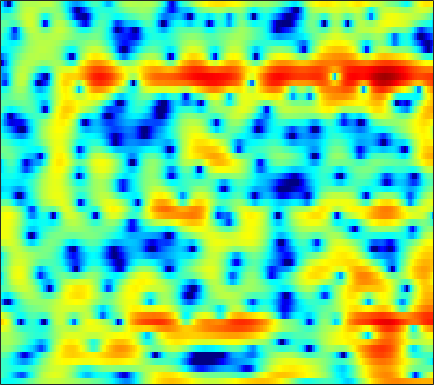

Source data for this figure (header and first rows):
-3.8818, -4.037, -4.2072, -4.3182, -4.361, -4.3457, -4.249, -4.1046, -3.8231, -3.4172, -2.9254, -2.5011, -1.9022, -1.2792, -0.81361, -0.20776, 0.35322, 0.73444, 1.1777, 1.5444, 1.8357, 2.0067, 2.1784, 2.282
-2.079, -2.467, -3.095, -3.872, -4.571, -5.68, -7.026, -8.2, -9.881, -11.18, -11.05, -9.883, -7.732, -5.6, -4.171, -2.522, -1.14, -0.2547, 0.7497, 1.573, 2.231, 2.628, 3.033, 3.307
-2.514, -2.63, -2.841, -3.102, -3.313, -3.598, -3.85, -4.006, -4.14, -4.162, -4.043, -3.858, -3.483, -2.981, -2.537, -1.883, -1.188, -0.6592, 0.03165, 0.6887, 1.287, 1.688, 2.152, 2.526
-2.53, -2.671, -2.996, -3.471, -3.925, -4.652, -5.506, -6.217, -7.198, -8.062, -8.595, -8.635, -8.153, -7.191, -6.286, -4.995, -3.711, -2.789, -1.64, -0.5811, 0.375, 1.028, 1.814, 2.508
-1.334, -1.417, -1.728, -2.28, -2.869, -3.917, -5.324, -6.67, -8.928, -11.77, -14.73, -15.63, -13.85, -11.17, -9.444, -7.565, -6.033, -5.021, -3.778, -2.587, -1.417, -0.5524, 0.5752, 1.647
0.5619, 0.6737, 0.6526, 0.4574, 0.2025, -0.2713, -0.8897, -1.42, -2.19, -2.982, -3.76, -4.294, -4.942, -5.596, -6.162, -7.131, -8.466, -9.736, -11.42, -11.48, -9.009, -6.639, -3.763, -1.359
0.9454, 1.171, 1.33, 1.34, 1.244, 1.018, 0.6956, 0.3961, -0.07814, -0.6224, -1.231, -1.726, -2.426, -3.219, -3.876, -4.85, -5.954, -6.798, -7.678, -7.766, -6.774, -5.537, -3.682, -1.884
1.268, 1.45, 1.531, 1.449, 1.283, 0.9677, 0.5711, 0.2392, -0.2239, -0.6805, -1.129, -1.465, -1.913, -2.333, -2.617, -2.946, -3.186, -3.289, -3.292, -3.113, -2.735, -2.327, -1.639, -0.847
3.691, 3.519, 3.098, 2.479, 1.891, 0.9639, -0.0698, -0.8558, -1.796, -2.469, -2.812, -2.902, -2.894, -2.882, -2.933, -3.111, -3.373, -3.603, -3.849, -3.869, -3.533, -3.018, -2.083, -1.045
6.245, 5.674, 4.686, 3.428, 2.251, 0.2653, -2.492, -5.36, -11.36, -19.12, -11.31, -7.716, -4.939, -3.45, -2.959, -3.039, -3.924, -5.256, -8.386, -15.11, -20.22, -10.98, -5.184, -1.852
3.631, 2.998, 2.083, 1.088, 0.2815, -0.8757, -2.095, -3.002, -4.026, -4.426, -4.114, -3.592, -2.809, -2.155, -1.831, -1.665, -1.796, -2.052, -2.449, -2.681, -2.458, -1.915, -0.8806, 0.2554
-1.879, -2.714, -3.675, -4.318, -4.505, -4.367, -3.95, -3.583, -3.077, -2.569, -2.06, -1.669, -1.197, -0.8231, -0.6055, -0.3523, -0.1644, -0.05903, 0.06995, 0.2286, 0.4607, 0.6902, 1.055, 1.444
-7.208, -9.993, -16.27, -25, -15.97, -10.03, -6.694, -4.968, -3.226, -1.982, -1.078, -0.5564, -0.02833, 0.3362, 0.5158, 0.6524, 0.6917, 0.69, 0.6599, 0.6361, 0.6615, 0.7278, 0.9002, 1.186
-4.215, -4.865, -5.448, -5.517, -5.064, -3.899, -2.54, -1.592, -0.509, 0.3635, 1.01, 1.327, 1.555, 1.608, 1.534, 1.263, 0.8216, 0.3993, -0.2676, -1.001, -1.711, -2.118, -2.308, -1.95
-2.188, -1.829, -1.274, -0.6396, -0.1166, 0.5914, 1.261, 1.728, 2.227, 2.55, 2.715, 2.707, 2.511, 2.094, 1.64, 0.8416, -0.1836, -1.142, -2.716, -4.801, -7.772, -11.13, -18.56, -15.05
-4.445, -2.96, -1.291, 0.1166, 1.008, 1.956, 2.662, 3.049, 3.369, 3.45, 3.267, 2.969, 2.348, 1.44, 0.5943, -0.7025, -2.145, -3.26, -4.686, -5.954, -7.031, -7.625, -7.862, -7.048
-5.393, -3.318, -1.075, 0.678, 1.698, 2.759, 3.524, 3.888, 4.119, 4.07, 3.682, 3.166, 2.148, 0.7152, -0.7009, -3.175, -6.475, -9.536, -13.12, -11.92, -8.972, -7.185, -5.365, -4.008
-2.874, -1.814, -0.3726, 0.9426, 1.775, 2.681, 3.367, 3.703, 3.91, 3.834, 3.489, 3.026, 2.127, 0.8988, -0.283, -2.222, -4.469, -6.179, -7.691, -7.431, -6.068, -4.96, -3.698, -2.795
-3.92, -2.672, -1.155, 0.1209, 0.9422, 1.839, 2.475, 2.801, 3.037, 3.049, 2.868, 2.611, 2.113, 1.469, 0.9279, 0.1744, -0.5693, -1.041, -1.519, -1.77, -1.84, -1.821, -1.797, -1.828
-5.212, -3.353, -1.449, -0.05735, 0.7537, 1.574, 2.1, 2.339, 2.495, 2.474, 2.295, 2.094, 1.758, 1.376, 1.093, 0.7317, 0.4028, 0.1991, -0.02152, -0.2046, -0.3741, -0.5138, -0.7686, -1.123
-1.323, -0.3956, 0.622, 1.43, 1.878, 2.237, 2.388, 2.357, 2.138, 1.756, 1.238, 0.8036, 0.2416, -0.2386, -0.5052, -0.6997, -0.6982, -0.6206, -0.4571, -0.2924, -0.18, -0.1567, -0.2274, -0.4686
2.524, 2.778, 3.033, 3.188, 3.194, 3.025, 2.66, 2.233, 1.411, 0.3137, -1.053, -2.272, -4.036, -5.609, -6.274, -6.046, -4.925, -3.942, -2.728, -1.746, -1.007, -0.6126, -0.2598, -0.124
4.032, 4.051, 4.025, 3.853, 3.614, 3.158, 2.447, 1.753, 0.5733, -0.9978, -3.052, -5.065, -8.798, -14.82, -21.38, -15.18, -9.782, -7.314, -5.043, -3.475, -2.359, -1.728, -1.126, -0.6848
3.993, 4.051, 4.013, 3.814, 3.563, 3.054, 2.34, 1.661, 0.5894, -0.699, -2.176, -3.321, -4.86, -6.095, -6.645, -6.706, -6.19, -5.599, -4.762, -3.993, -3.364, -2.98, -2.554, -2.185
3.658, 3.943, 4.094, 4.051, 3.874, 3.418, 2.803, 2.192, 1.2, 0.05591, -1.184, -2.115, -3.306, -4.287, -4.757, -5.055, -5.001, -4.77, -4.443, -4.211, -4.226, -4.424, -4.786, -5.185
3.494, 4.03, 4.411, 4.491, 4.343, 3.92, 3.267, 2.612, 1.527, 0.2304, -1.413, -2.89, -5.137, -7.656, -9.105, -9.103, -7.29, -5.858, -4.462, -3.795, -3.902, -4.645, -6.814, -11.64
2.234, 2.65, 2.962, 2.879, 2.63, 2.091, 1.235, 0.5344, -0.5286, -1.704, -3.075, -4.365, -6.583, -9.732, -12, -11.3, -7.49, -5.2, -3.012, -1.687, -1.023, -0.8769, -1.119, -1.397
-1.317, -1.038, -1.01, -1.401, -1.981, -3.192, -4.784, -6.109, -7.512, -8.029, -7.431, -6.839, -6.117, -5.411, -4.849, -3.893, -2.714, -1.785, -0.6038, 0.4203, 1.209, 1.671, 2.151, 2.513
-5.283, -4.731, -4.615, -4.998, -5.763, -7.468, -10.23, -13.63, -21.52, -19.85, -12.8, -9.758, -7.04, -5.082, -3.896, -2.536, -1.329, -0.5278, 0.462, 1.333, 2.073, 2.525, 3.057, 3.436
-6.586, -6.042, -5.717, -5.786, -6.072, -6.709, -7.515, -8.097, -8.575, -8.443, -7.563, -6.729, -5.403, -4.108, -3.187, -2.036, -0.9929, -0.2531, 0.6455, 1.44, 2.142, 2.588, 3.072, 3.436
-5.389, -5.207, -4.978, -4.945, -4.958, -5.12, -5.303, -5.456, -5.564, -5.481, -5.244, -4.911, -4.34, -3.601, -2.988, -2.093, -1.193, -0.5012, 0.3704, 1.182, 1.905, 2.397, 2.921, 3.32
-4.63, -4.41, -4.144, -3.949, -3.92, -4.001, -4.263, -4.528, -4.949, -5.348, -5.669, -5.695, -5.483, -4.933, -4.316, -3.364, -2.299, -1.519, -0.4834, 0.5135, 1.437, 2.059, 2.803, 3.372
-6.05, -4.935, -3.877, -3.193, -3.007, -3.073, -3.604, -4.238, -5.558, -7.391, -9.626, -11.15, -11.6, -9.96, -8.32, -6.43, -4.808, -3.797, -2.496, -1.187, 0.1524, 1.111, 2.322, 3.33
-6.217, -4.349, -2.787, -1.937, -1.683, -1.807, -2.419, -3.265, -4.916, -7.406, -11.08, -14.46, -16, -12.62, -10.53, -8.888, -8.306, -8.228, -7.864, -6.258, -3.645, -1.595, 0.748, 2.608
-1.548, -1.204, -0.8085, -0.6146, -0.6061, -0.857, -1.33, -1.893, -2.779, -3.873, -4.929, -5.668, -6.325, -6.714, -7.026, -7.749, -9.437, -11.72, -16.92, -13.72, -7.063, -3.711, -0.4623, 1.788
-0.4732, -0.5701, -0.6938, -0.8879, -1.094, -1.422, -1.869, -2.199, -2.713, -3.186, -3.592, -3.888, -4.163, -4.381, -4.516, -4.714, -4.834, -4.865, -4.505, -3.573, -2.149, -0.9076, 0.6573, 2.018
-1.562, -1.758, -2.108, -2.518, -2.885, -3.388, -3.925, -4.284, -4.707, -4.943, -5.038, -4.915, -4.653, -4.248, -3.873, -3.321, -2.696, -2.183, -1.426, -0.5872, 0.3284, 1.022, 1.9, 2.68
-3.28, -3.6, -4.194, -4.949, -5.56, -6.534, -7.487, -8.292, -9.164, -9.695, -9.473, -8.788, -7.482, -6.01, -4.936, -3.585, -2.389, -1.537, -0.5076, 0.4466, 1.327, 1.92, 2.652, 3.256
-4.835, -5.543, -6.67, -7.96, -8.966, -10.38, -12.02, -13.62, -16.89, -23.2, -23.18, -16.98, -11.75, -8.279, -6.333, -4.281, -2.661, -1.641, -0.4708, 0.5503, 1.438, 2.054, 2.785, 3.423
-5.635, -7.14, -9.711, -12.59, -14.57, -15.3, -14.98, -14.59, -14.47, -14.34, -13.27, -11.56, -9.095, -6.808, -5.366, -3.789, -2.54, -1.782, -0.9225, -0.1446, 0.6148, 1.231, 2.049, 2.882
-4.226, -6.005, -9.243, -13.89, -17.88, -17.3, -13.09, -10.87, -8.935, -7.505, -6.292, -5.501, -4.44, -3.537, -3.024, -2.545, -2.327, -2.364, -2.517, -2.661, -2.405, -1.821, -0.5155, 1.046
-1.577, -2.434, -3.544, -4.528, -5.081, -5.168, -4.765, -4.301, -3.521, -2.843, -2.266, -1.931, -1.615, -1.544, -1.635, -2.074, -2.965, -4.005, -6.23, -10.13, -16.64, -13.98, -6.875, -2.481
-1.327, -1.433, -1.579, -1.645, -1.665, -1.577, -1.411, -1.249, -1, -0.8088, -0.7022, -0.696, -0.8801, -1.24, -1.631, -2.353, -3.326, -4.208, -5.59, -6.977, -7.614, -7.013, -4.916, -2.43
-2.575, -2.216, -1.846, -1.477, -1.125, -0.7528, -0.3708, -0.1123, 0.06715, 0.1385, 0.01308, -0.2181, -0.7054, -1.366, -1.987, -2.874, -3.707, -4.283, -4.769, -4.863, -4.479, -3.878, -2.708, -1.303
-4.188, -4.096, -3.646, -2.838, -2.054, -0.9525, 0.0007691, 0.5559, 1.043, 1.191, 0.9769, 0.5513, -0.2987, -1.556, -2.751, -4.573, -6.432, -7.487, -8.097, -7.637, -6.457, -5.294, -3.575, -1.705
-8.706, -11.72, -12.56, -8.154, -5.199, -2.173, -0.1542, 0.9015, 1.846, 2.206, 2.062, 1.612, 0.4577, -1.381, -3.351, -7.068, -13.13, -22.31, -22.42, -15.56, -13.06, -11.32, -7.844, -4.189
-7.871, -9.402, -9.496, -7.136, -4.962, -2.366, -0.3135, 0.8147, 1.834, 2.385, 2.447, 2.189, 1.361, -0.009061, -1.378, -3.694, -6.372, -8.275, -10.5, -12.75, -16.57, -18.22, -11.21, -5.549
-7.802, -7.645, -6.647, -5.121, -3.893, -2.23, -0.7476, 0.1918, 1.171, 1.832, 2.133, 2.126, 1.87, 1.301, 0.7233, -0.219, -1.263, -2.045, -2.966, -3.666, -3.903, -3.654, -2.71, -1.372
-20.35, -14.28, -9.62, -6.615, -4.919, -3.083, -1.624, -0.7224, 0.2618, 0.9977, 1.494, 1.71, 1.854, 1.825, 1.703, 1.449, 1.139, 0.8899, 0.6183, 0.4239, 0.3574, 0.4204, 0.5981, 0.8465
-9.985, -9.249, -7.631, -5.944, -4.796, -3.481, -2.332, -1.564, -0.7019, 0.01806, 0.6167, 0.9859, 1.363, 1.631, 1.76, 1.857, 1.894, 1.881, 1.845, 1.797, 1.745, 1.71, 1.62, 1.493
-5.066, -5.12, -4.963, -4.599, -4.25, -3.7, -3.081, -2.576, -1.874, -1.162, -0.464, 0.02814, 0.5964, 1.067, 1.359, 1.659, 1.865, 1.975, 2.049, 2.073, 2.049, 1.985, 1.864, 1.663
-3.31, -3.668, -4.133, -4.569, -4.825, -4.983, -4.869, -4.556, -3.778, -2.777, -1.736, -1, -0.1208, 0.5926, 1.017, 1.444, 1.725, 1.865, 1.972, 2.011, 2.006, 1.977, 1.923, 1.819
-2.329, -2.971, -4.052, -5.487, -6.839, -8.974, -10.55, -10.13, -7.734, -5.044, -2.858, -1.556, -0.214, 0.7341, 1.222, 1.625, 1.801, 1.806, 1.736, 1.625, 1.553, 1.571, 1.646, 1.783
-1.267, -1.796, -2.846, -4.434, -6.109, -9.346, -13.16, -12.58, -7.924, -4.235, -1.654, -0.2619, 1.057, 1.861, 2.171, 2.215, 1.878, 1.401, 0.5428, -0.3359, -0.8579, -0.8174, -0.2289, 0.6591
-1.159, -1.112, -1.29, -1.669, -2.033, -2.399, -2.364, -1.981, -1.083, 0.06537, 1.207, 1.921, 2.612, 2.941, 2.91, 2.456, 1.425, 0.1944, -2.387, -6.754, -14.44, -12.78, -5.808, -2.107
-2.805, -2.518, -2.292, -2.086, -1.894, -1.479, -0.8817, -0.3121, 0.467, 1.248, 1.946, 2.383, 2.752, 2.857, 2.735, 2.277, 1.437, 0.518, -1.045, -2.838, -4.113, -4.082, -2.882, -1.395
-4.745, -5.141, -5.728, -5.898, -5.418, -4.176, -2.682, -1.606, -0.2949, 0.7454, 1.509, 1.917, 2.264, 2.399, 2.387, 2.224, 1.933, 1.646, 1.228, 0.8377, 0.5808, 0.4815, 0.5332, 0.6186
-5.207, -7.005, -11.34, -23.08, -17.47, -8.712, -4.467, -2.451, -0.6002, 0.5916, 1.279, 1.535, 1.683, 1.68, 1.646, 1.628, 1.684, 1.784, 1.923, 2.058, 2.143, 2.17, 2.098, 1.883
